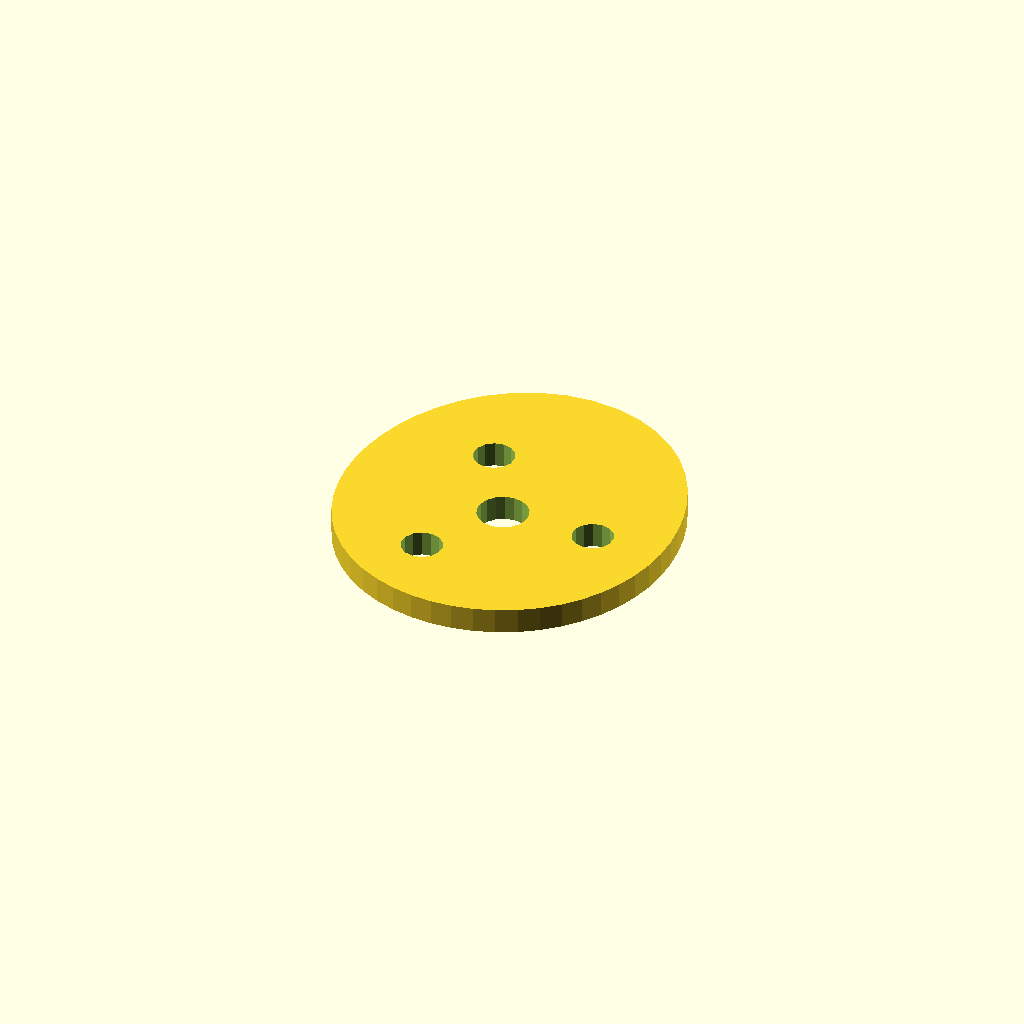
Cell 1 — every parameter at its default value.
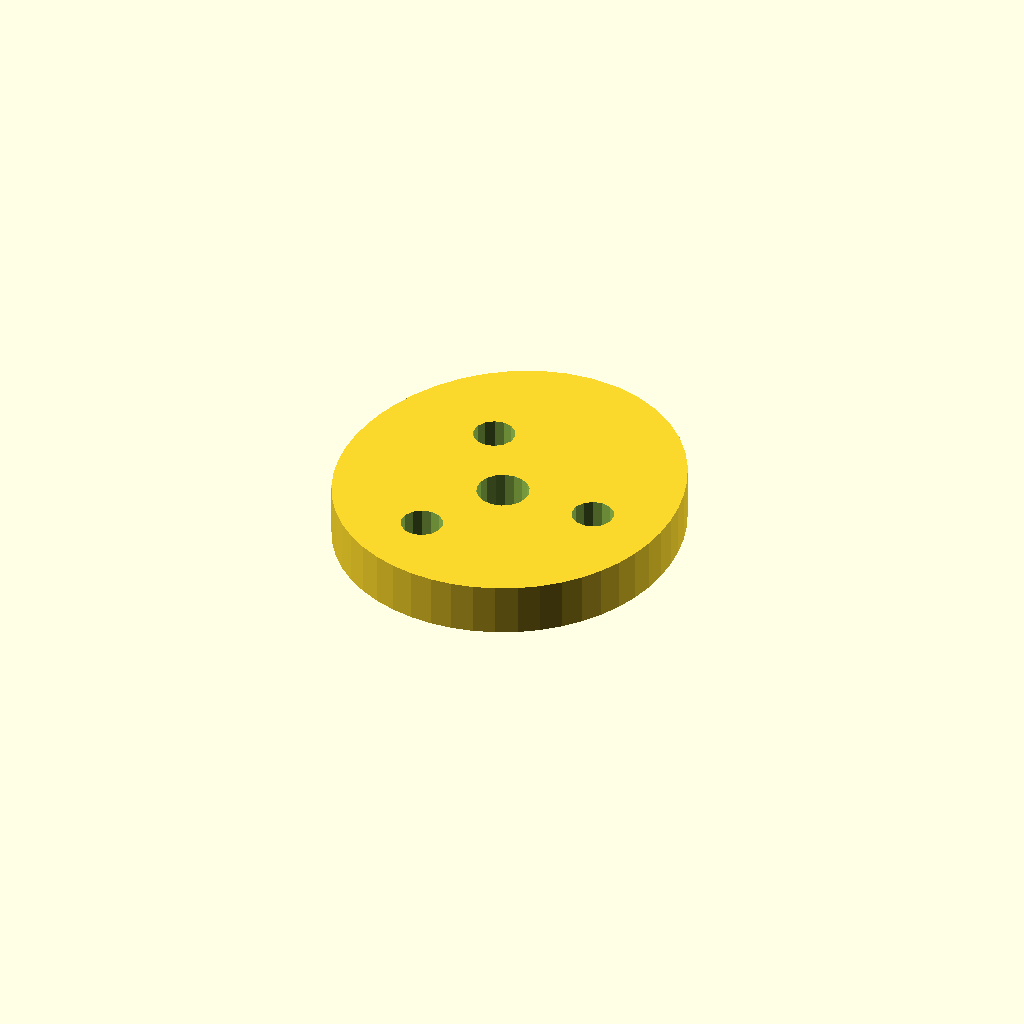
Cell 2 — plate_t set to 10, the other parameters unchanged.
One fixed orthographic camera (rotation 55°, 0°, 25°; colour scheme Cornfield) for every cell.
The OpenSCAD source (optional_data/data/sketch4/camplates/part_0048.scad):
$fn = 32;

// ----------------------------------------------------------------------
// Cam plate: single_lobe cam, base R32
// ----------------------------------------------------------------------

// --- parameters (mm) ---
base_r = 32;              // base circle radius
lobe_h = 8;               // cam lobe rise
bore_r = 5;               // shaft bore radius
plate_t = 5;              // plate thickness, Z (extrusion height)
ring_r = 18.5;            // lightening ring radius
bolt_r = 4;               // lightening hole radius

profile = [[65.036, 32], [65.072, 36.283], [64.658, 40.607], [63.789, 44.945], [62.441, 49.266], [60.58, 53.519], [58.166, 57.63], [55.165, 61.49], [51.567, 64.963], [47.403, 67.893], [42.751, 70.124], [37.739, 71.523], [32.536, 72], [27.333, 71.523], [22.321, 70.124], [17.669, 67.893], [13.505, 64.963], [9.907, 61.49], [6.906, 57.63], [4.492, 53.519], [2.631, 49.266], [1.283, 44.945], [0.414, 40.607], [0, 36.283], [0.036, 32], [0.526, 27.786], [1.481, 23.679], [2.905, 19.726], [4.796, 15.984], [7.139, 12.513], [9.906, 9.37], [13.055, 6.612], [16.536, 4.287], [20.29, 2.436], [24.254, 1.09], [28.359, 0.274], [32.536, 0], [36.713, 0.274], [40.818, 1.09], [44.782, 2.436], [48.536, 4.287], [52.017, 6.612], [55.166, 9.37], [57.933, 12.513], [60.276, 15.984], [62.167, 19.726], [63.591, 23.679], [64.546, 27.786]];  // primary outline, 48 points, counter clockwise
void_1 = [[37.444, 32.954], [36.822, 34.575], [35.683, 35.886], [34.164, 36.728], [32.449, 36.999], [30.744, 36.668], [29.256, 35.774], [28.163, 34.424], [27.598, 32.782], [27.628, 31.046], [28.25, 29.425], [29.389, 28.114], [30.908, 27.272], [32.623, 27.001], [34.328, 27.332], [35.816, 28.226], [36.909, 29.576], [37.474, 31.218]];  // shaft bore, 18 points
void_2 = [[54.963, 32.763], [54.243, 34.391], [52.887, 35.546], [51.166, 35.998], [49.418, 35.658], [47.991, 34.594], [47.167, 33.016], [47.109, 31.237], [47.829, 29.609], [49.185, 28.454], [50.906, 28.002], [52.654, 28.342], [54.081, 29.406], [54.905, 30.984]];  // lightening hole 1, 14 points
void_3 = [[27.213, 48.785], [26.493, 50.413], [25.137, 51.567], [23.416, 52.019], [21.668, 51.68], [20.241, 50.615], [19.417, 49.037], [19.359, 47.258], [20.079, 45.63], [21.435, 44.476], [23.156, 44.024], [24.904, 44.363], [26.331, 45.427], [27.155, 47.005]];  // lightening hole 2, 14 points
void_4 = [[27.213, 16.742], [26.493, 18.37], [25.137, 19.524], [23.416, 19.976], [21.668, 19.637], [20.241, 18.573], [19.417, 16.995], [19.359, 15.215], [20.079, 13.587], [21.435, 12.433], [23.156, 11.981], [24.904, 12.32], [26.331, 13.385], [27.155, 14.963]];  // lightening hole 3, 14 points

// --- the one profile operation ---
difference() {
  linear_extrude(height = plate_t) polygon(points = profile);
  translate([0, 0, -1])
    linear_extrude(height = plate_t + 2) polygon(points = void_1);
  translate([0, 0, -1])
    linear_extrude(height = plate_t + 2) polygon(points = void_2);
  translate([0, 0, -1])
    linear_extrude(height = plate_t + 2) polygon(points = void_3);
  translate([0, 0, -1])
    linear_extrude(height = plate_t + 2) polygon(points = void_4);
}
Parameter table extracted from the source (name, type, default, range or options):
base_r: number, default 32
lobe_h: number, default 8
bore_r: number, default 5
plate_t: number, default 5
ring_r: number, default 18.5
bolt_r: number, default 4
